Dataset: spiral_augmented (GitHub, 2ai-lab/Leveraging-Handwriting-Impairment-as-an-Early-Biomarker-for-Parkinson-Disease). Classes: healthy, Parkinson.

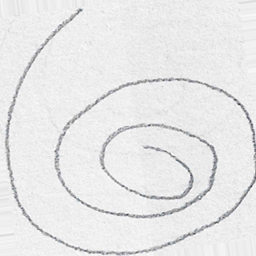
Label: healthy

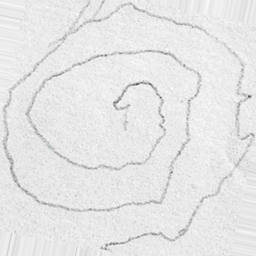
Label: Parkinson

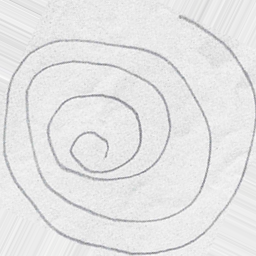
Label: Parkinson

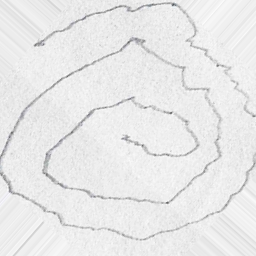
Label: Parkinson

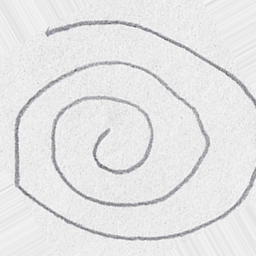
Label: healthy

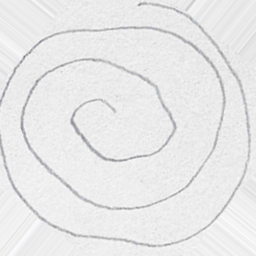
Label: healthy
